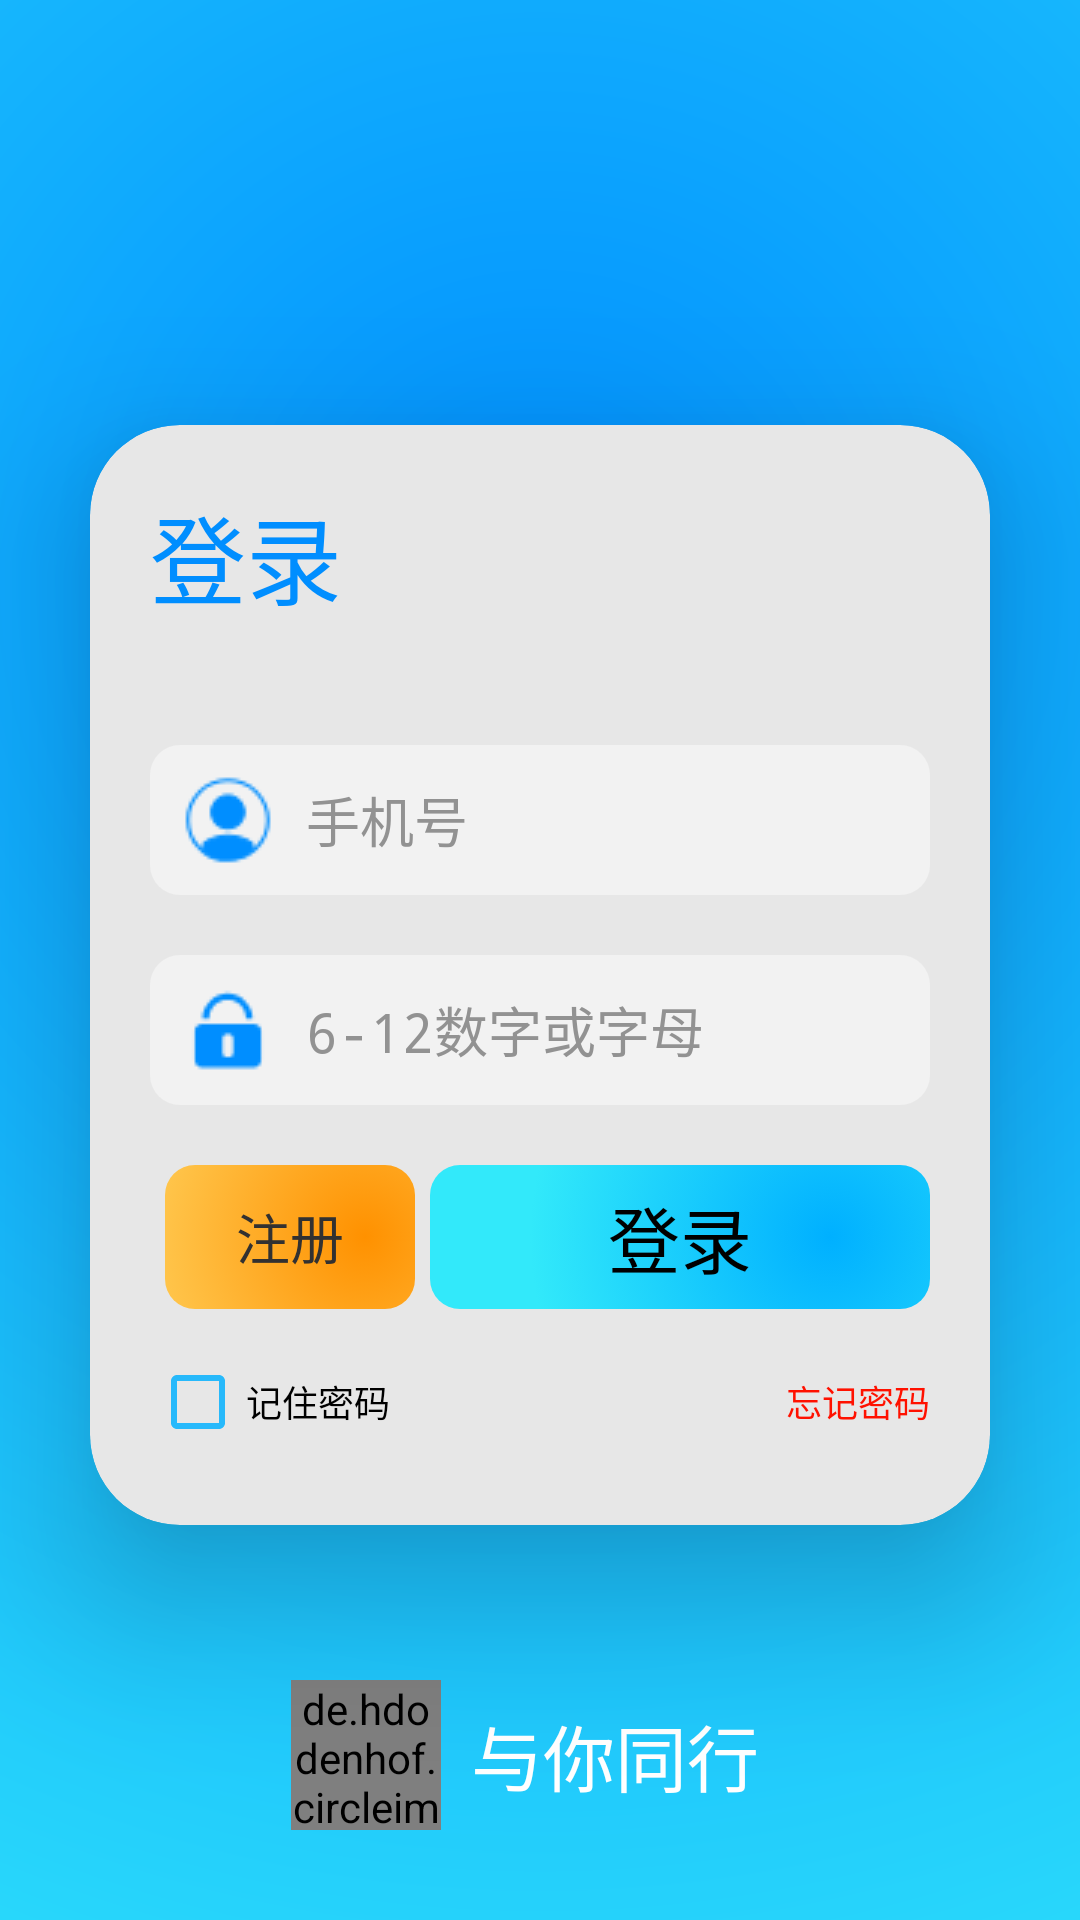

Here is an Android app screen rendered from its layout file. Give the layout XML and the strings, colors and styles it references.
<!-- AndroidManifest.xml: activity theme AppTheme -->
<!-- res/layout/activity_login.xml -->
<FrameLayout xmlns:android="http://schemas.android.com/apk/res/android"
    xmlns:tools="http://schemas.android.com/tools"
    xmlns:app="http://schemas.android.com/apk/res-auto"
    android:layout_width="match_parent"
    android:layout_height="match_parent"
    android:background="@drawable/shape_app_background"
    tools:context=".activity.LoginActivity">

    <androidx.cardview.widget.CardView
        android:layout_width="match_parent"
        android:layout_height="wrap_content"
        android:layout_gravity="center"
        android:layout_marginTop="@dimen/dimen5"
        android:layout_marginHorizontal="@dimen/dimen30"
        app:cardCornerRadius="@dimen/dimen30"
        app:cardElevation="@dimen/dimen30"
        app:cardBackgroundColor="@color/colorFormBackground">

        <LinearLayout
            android:layout_width="match_parent"
            android:layout_height="wrap_content"
            android:layout_margin="@dimen/dimen20"
            android:orientation="vertical">

            <TextView
                android:layout_width="match_parent"
                android:layout_height="wrap_content"
                android:layout_marginBottom="@dimen/dimen30"
                android:textAppearance="@style/AppTitleAppearance"
                android:textColor="@color/colorPrimaryDark"
                android:text="@string/login"/>

            <EditText
                android:id="@+id/et_account"
                android:layout_width="match_parent"
                android:layout_height="@dimen/dimen50"
                android:layout_marginVertical="@dimen/dimen10"
                android:paddingVertical="@dimen/dimen5"
                android:autofillHints="username"
                android:hint="@string/account_hint"
                android:inputType="number"
                android:maxEms="11"
                android:textAppearance="@style/TextAppearance"
                android:textColorHint="@color/colorHint"
                android:background="@drawable/shape_edit_text"
                android:drawableStart="@drawable/user_account"
                android:drawableTint="@color/colorPrimaryDark"
                android:drawablePadding="@dimen/dimen10"/>

            <EditText
                android:id="@+id/et_password"
                android:layout_width="match_parent"
                android:layout_height="@dimen/dimen50"
                android:layout_marginVertical="@dimen/dimen10"
                android:paddingVertical="@dimen/dimen5"
                android:paddingHorizontal="@dimen/dimen10"
                android:autofillHints="password"
                android:hint="@string/password_hint"
                android:inputType="textPassword"
                android:maxEms="12"
                android:minEms="6"
                android:textAppearance="@style/TextAppearance"
                android:textColorHint="@color/colorHint"
                android:background="@drawable/shape_edit_text"
                android:drawableStart="@drawable/user_pwd"
                android:drawableTint="@color/colorPrimaryDark"
                android:drawablePadding="@dimen/dimen10" />

            <LinearLayout
                android:orientation="horizontal"
                android:layout_width="match_parent"
                android:layout_height="wrap_content"
                android:paddingVertical="@dimen/dimen5">

                <Button
                    android:id="@+id/btn_register"
                    android:layout_width="0dp"
                    android:layout_height="wrap_content"
                    android:layout_weight="1"
                    android:layout_margin="@dimen/dimen5"
                    android:layout_gravity="center_vertical"
                    android:textAppearance="@style/TextAppearance"
                    android:text="@string/register"
                    android:gravity="center"
                    android:background="@drawable/selector_shape_button_orange"
                    style="?android:attr/buttonBarButtonStyle" />

                <Button
                    android:id="@+id/btn_login"
                    android:layout_width="0dp"
                    android:layout_height="wrap_content"
                    android:layout_weight="2"
                    android:layout_gravity="center_vertical"
                    android:textAppearance="@style/TitleAppearance"
                    android:text="@string/login"
                    android:gravity="center"
                    android:background="@drawable/selector_shape_button_blue"
                    style="?android:attr/buttonBarButtonStyle" />

            </LinearLayout>

            <LinearLayout
                android:orientation="horizontal"
                android:layout_width="match_parent"
                android:layout_height="wrap_content"
                android:paddingVertical="@dimen/dimen5">

                <CheckBox
                    android:id="@+id/cb_password_remember"
                    android:layout_width="0dp"
                    android:layout_height="match_parent"
                    android:layout_weight="1"
                    android:textAppearance="@style/TipBlackAppearance"
                    android:text="@string/password_remember" />

                <TextView
                    android:layout_width="0dp"
                    android:layout_height="match_parent"
                    android:layout_weight="1"/>

                <TextView
                    android:id="@+id/tv_password_forget"
                    android:layout_width="0dp"
                    android:layout_height="match_parent"
                    android:layout_weight="1"
                    android:gravity="end|center_vertical"
                    android:textAppearance="@style/TipRedAppearance"
                    android:text="@string/password_forget"/>

            </LinearLayout>

        </LinearLayout>

    </androidx.cardview.widget.CardView>

    <LinearLayout
        android:layout_width="wrap_content"
        android:layout_height="wrap_content"
        android:layout_gravity="bottom|center"
        android:layout_marginBottom="@dimen/dimen20"
        android:orientation="horizontal">
        <de.hdodenhof.circleimageview.CircleImageView
            android:layout_width="@dimen/dimen50"
            android:layout_height="@dimen/dimen50"
            android:layout_gravity="center_horizontal"
            android:layout_marginTop="@dimen/dimen10"
            android:src="@drawable/icon"
            app:civ_border_color="@color/colorCircleImageBorder"
            app:civ_border_width="@dimen/dimen2" />
        <TextView
            android:layout_width="wrap_content"
            android:layout_height="@dimen/dimen50"
            android:gravity="center"
            android:paddingHorizontal="@dimen/dimen10"
            android:textColor="@color/colorWhite"
            android:text="@string/harmony_stride"
            android:textSize="@dimen/titleSize" />
    </LinearLayout>

</FrameLayout>
<!-- resources referenced by this layout -->
<resources>
  <color name="colorCircleImageBorder">#00FFFFFF</color>
  <color name="colorFormBackground">#E7E7E7</color>
  <color name="colorHint">#929292</color>
  <color name="colorPrimaryDark">#FF008EFF</color>
  <color name="colorWhite">#FFFFFF</color>
  <dimen name="dimen10">10dp</dimen>
  <dimen name="dimen2">2dp</dimen>
  <dimen name="dimen20">20dp</dimen>
  <dimen name="dimen30">30dp</dimen>
  <dimen name="dimen5">5dp</dimen>
  <dimen name="dimen50">50dp</dimen>
  <dimen name="titleSize">24sp</dimen>
  <!-- drawable shape_app_background (drawable) -->
  <?xml version="1.0" encoding="utf-8"?>
  <shape xmlns:android="http://schemas.android.com/apk/res/android">
  
  
  
  
  
  
      <gradient
          android:type="radial"
          android:startColor="@color/colorPrimaryDark"
          android:endColor="@color/colorBtnBlue"
          android:centerX="0.5"
          android:centerY="0.3"
          android:gradientRadius="600dp"/>
  
  
  
  
  
  
  
  
  </shape>
  <!-- drawable shape_edit_text (drawable) -->
  <?xml version="1.0" encoding="utf-8"?>
  <shape xmlns:android="http://schemas.android.com/apk/res/android"
      android:shape="rectangle">
  
      
      <corners android:radius="10dp" />
      
  
  
  
      <solid
          android:color="@color/editTextBackground"/>
      <padding
          android:left="@dimen/dimen10"/>
  
  </shape>
  <string name="account_hint">手机号</string>
  <string name="harmony_stride">与你同行</string>
  <string name="login">登录</string>
  <string name="password_forget">忘记密码</string>
  <string name="password_hint">6-12数字或字母</string>
  <string name="password_remember">记住密码</string>
  <string name="register">注册</string>
  <style name="AppTitleAppearance" parent="@style/TextAppearance.AppCompat.Title">
          <item name="android:textColor">@color/colorPrimaryDark</item>
          <item name="android:textSize">@dimen/appTitleSize</item>
      </style>
  <style name="TextAppearance" parent="@style/Widget.AppCompat.ActionBar.TabText">
          <item name="android:textColor">@color/colorText</item>
          <item name="android:textSize">@dimen/textSize</item>
      </style>
  <style name="TipBlackAppearance" parent="@style/Widget.AppCompat.ActionBar.TabText">
          <item name="android:textColor">@color/colorText</item>
          <item name="android:textSize">@dimen/hintSize</item>
      </style>
  <style name="TipRedAppearance" parent="@style/Widget.AppCompat.ActionBar.TabText">
          <item name="android:textColor">@color/colorWarning</item>
          <item name="android:textSize">@dimen/hintSize</item>
      </style>
  <style name="TitleAppearance" parent="@style/TextAppearance.AppCompat.Title">
          <item name="android:textColor">@color/colorTitle</item>
          <item name="android:textSize">@dimen/titleSize</item>
      </style>
  <style name="AppTheme" parent="Theme.AppCompat.Light.NoActionBar">
          
          <item name="colorPrimary">@color/colorPrimary</item>
          <item name="colorPrimaryDark">@color/colorPrimaryDark</item>
          <item name="colorAccent">#FFFFC105</item>
          <item name="colorControlNormal">#FF27B9FB</item>
  
      </style>
  <color name="colorPrimary">#FF00B0FF</color>
  <color name="colorBtnBlue">#32E9FA</color>
  <color name="colorAccent">#FF9100</color>
  <color name="colorBtnOrange">#FFDC6C</color>
  <color name="editTextBackground">#F2F2F2</color>
  <dimen name="appTitleSize">32sp</dimen>
  <color name="colorText">#323131</color>
  <dimen name="textSize">18sp</dimen>
  <dimen name="hintSize">12sp</dimen>
  <color name="colorWarning">#FF1100</color>
  <color name="colorTitle">#000000</color>
</resources>
